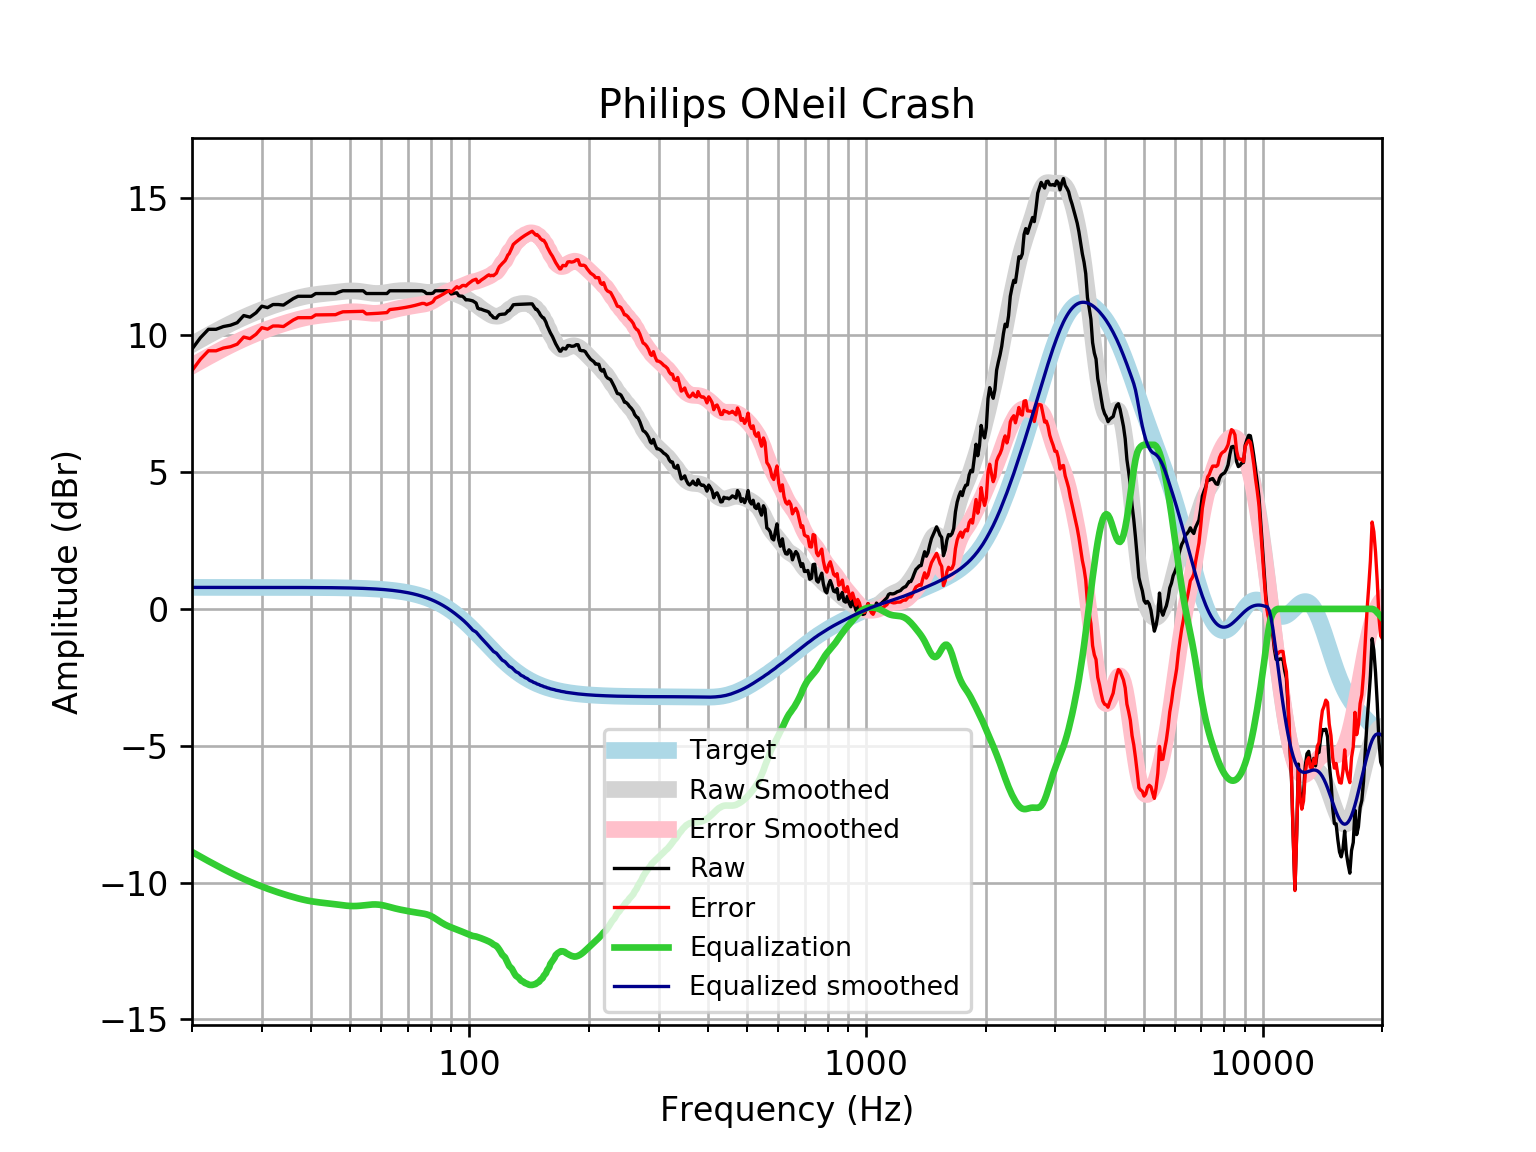

The table this chart was drawn from, first rows:
frequency, raw, error, smoothed, error_smoothed, equalization, equalized_raw, equalized_smoothed, target
20, 9.495, 8.709, 9.668, 8.882, -8.882, 0.6131, 0.7859, 0.7859
21, 9.91, 9.125, 9.841, 9.055, -9.055, 0.8557, 0.7859, 0.7859
22, 10.22, 9.433, 10, 9.217, -9.217, 1.002, 0.7859, 0.7858
23, 10.22, 9.433, 10.15, 9.369, -9.369, 0.8506, 0.7858, 0.7858
24, 10.32, 9.534, 10.3, 9.51, -9.51, 0.8101, 0.7858, 0.7858
25, 10.37, 9.583, 10.43, 9.64, -9.64, 0.7287, 0.7857, 0.7857
26, 10.46, 9.675, 10.54, 9.759, -9.759, 0.7014, 0.7857, 0.7857
27, 10.72, 9.937, 10.65, 9.869, -9.869, 0.853, 0.7856, 0.7856
28, 10.66, 9.879, 10.76, 9.97, -9.97, 0.6943, 0.7855, 0.7855
29, 10.82, 10.04, 10.85, 10.06, -10.06, 0.7601, 0.7854, 0.7854
30, 11.06, 10.28, 10.93, 10.15, -10.15, 0.9165, 0.7852, 0.7852
31, 11.01, 10.23, 11.01, 10.23, -10.23, 0.7847, 0.785, 0.785
32, 11.12, 10.34, 11.08, 10.3, -10.3, 0.8276, 0.7848, 0.7848
33, 11.12, 10.34, 11.15, 10.36, -10.36, 0.7619, 0.7846, 0.7846
34, 11.1, 10.32, 11.21, 10.42, -10.42, 0.681, 0.7843, 0.7843
35, 11.22, 10.44, 11.26, 10.48, -10.48, 0.7453, 0.7839, 0.7839
36, 11.34, 10.56, 11.32, 10.53, -10.53, 0.8114, 0.7835, 0.7835
37, 11.43, 10.64, 11.36, 10.58, -10.58, 0.8471, 0.783, 0.783
38, 11.43, 10.64, 11.4, 10.62, -10.62, 0.8052, 0.7824, 0.7824
39, 11.43, 10.64, 11.44, 10.66, -10.66, 0.7694, 0.7818, 0.7818
40, 11.43, 10.65, 11.47, 10.69, -10.69, 0.7398, 0.781, 0.781
41, 11.53, 10.75, 11.49, 10.71, -10.71, 0.8154, 0.7801, 0.7801
42, 11.53, 10.75, 11.51, 10.73, -10.73, 0.797, 0.7791, 0.7791
43, 11.53, 10.75, 11.52, 10.75, -10.75, 0.7801, 0.778, 0.7779
44, 11.53, 10.75, 11.54, 10.76, -10.76, 0.7641, 0.7766, 0.7766
45, 11.53, 10.75, 11.55, 10.78, -10.78, 0.7475, 0.7752, 0.7751
46, 11.53, 10.75, 11.57, 10.8, -10.8, 0.7299, 0.7735, 0.7734
47, 11.58, 10.81, 11.59, 10.81, -10.81, 0.7682, 0.7715, 0.7715
48, 11.63, 10.86, 11.6, 10.83, -10.83, 0.795, 0.7694, 0.7694
49, 11.63, 10.86, 11.61, 10.85, -10.85, 0.7805, 0.767, 0.767
50, 11.63, 10.86, 11.62, 10.86, -10.86, 0.7706, 0.7643, 0.7642
51, 11.63, 10.87, 11.62, 10.86, -10.86, 0.7668, 0.7612, 0.7612
52, 11.63, 10.87, 11.62, 10.86, -10.86, 0.7696, 0.7579, 0.7578
53, 11.63, 10.87, 11.6, 10.85, -10.85, 0.7781, 0.7541, 0.7541
54, 11.63, 10.88, 11.59, 10.84, -10.84, 0.7906, 0.7499, 0.7499
55, 11.53, 10.78, 11.57, 10.82, -10.82, 0.7039, 0.7453, 0.7453
56, 11.53, 10.79, 11.55, 10.81, -10.81, 0.7162, 0.7402, 0.7401
57, 11.53, 10.79, 11.54, 10.8, -10.8, 0.724, 0.7345, 0.7345
58, 11.53, 10.8, 11.53, 10.8, -10.8, 0.7251, 0.7283, 0.7283
59, 11.53, 10.81, 11.53, 10.81, -10.81, 0.7186, 0.7215, 0.7215
60, 11.53, 10.81, 11.54, 10.82, -10.82, 0.7044, 0.714, 0.714
61, 11.53, 10.82, 11.55, 10.84, -10.84, 0.6839, 0.7058, 0.7058
62, 11.53, 10.83, 11.56, 10.87, -10.87, 0.6589, 0.6969, 0.6969
63, 11.63, 10.94, 11.58, 10.89, -10.89, 0.7324, 0.6871, 0.6871
64, 11.63, 10.95, 11.6, 10.92, -10.92, 0.7053, 0.6765, 0.6765
65, 11.63, 10.96, 11.61, 10.95, -10.95, 0.6799, 0.665, 0.665
66, 11.63, 10.97, 11.62, 10.97, -10.97, 0.657, 0.6525, 0.6525
67, 11.63, 10.99, 11.63, 10.99, -10.99, 0.6364, 0.639, 0.639
68, 11.63, 11, 11.63, 11.01, -11.01, 0.6177, 0.6244, 0.6244
69, 11.63, 11.02, 11.64, 11.03, -11.03, 0.6001, 0.6087, 0.6087
70, 11.63, 11.04, 11.64, 11.04, -11.04, 0.583, 0.5918, 0.5918
71, 11.63, 11.05, 11.63, 11.06, -11.06, 0.5665, 0.5736, 0.5736
72, 11.63, 11.07, 11.63, 11.08, -11.08, 0.5507, 0.5541, 0.5541
73, 11.63, 11.09, 11.62, 11.09, -11.09, 0.5362, 0.5333, 0.5333
74, 11.63, 11.12, 11.62, 11.1, -11.1, 0.5231, 0.511, 0.511
75, 11.63, 11.14, 11.6, 11.12, -11.12, 0.5109, 0.4873, 0.4873
76, 11.63, 11.17, 11.59, 11.13, -11.13, 0.4984, 0.462, 0.4621
77, 11.6, 11.16, 11.58, 11.14, -11.14, 0.4541, 0.4352, 0.4353
78, 11.53, 11.12, 11.57, 11.16, -11.16, 0.3631, 0.4068, 0.4068
79, 11.53, 11.15, 11.57, 11.19, -11.19, 0.3368, 0.3767, 0.3768
... 553 more rows
